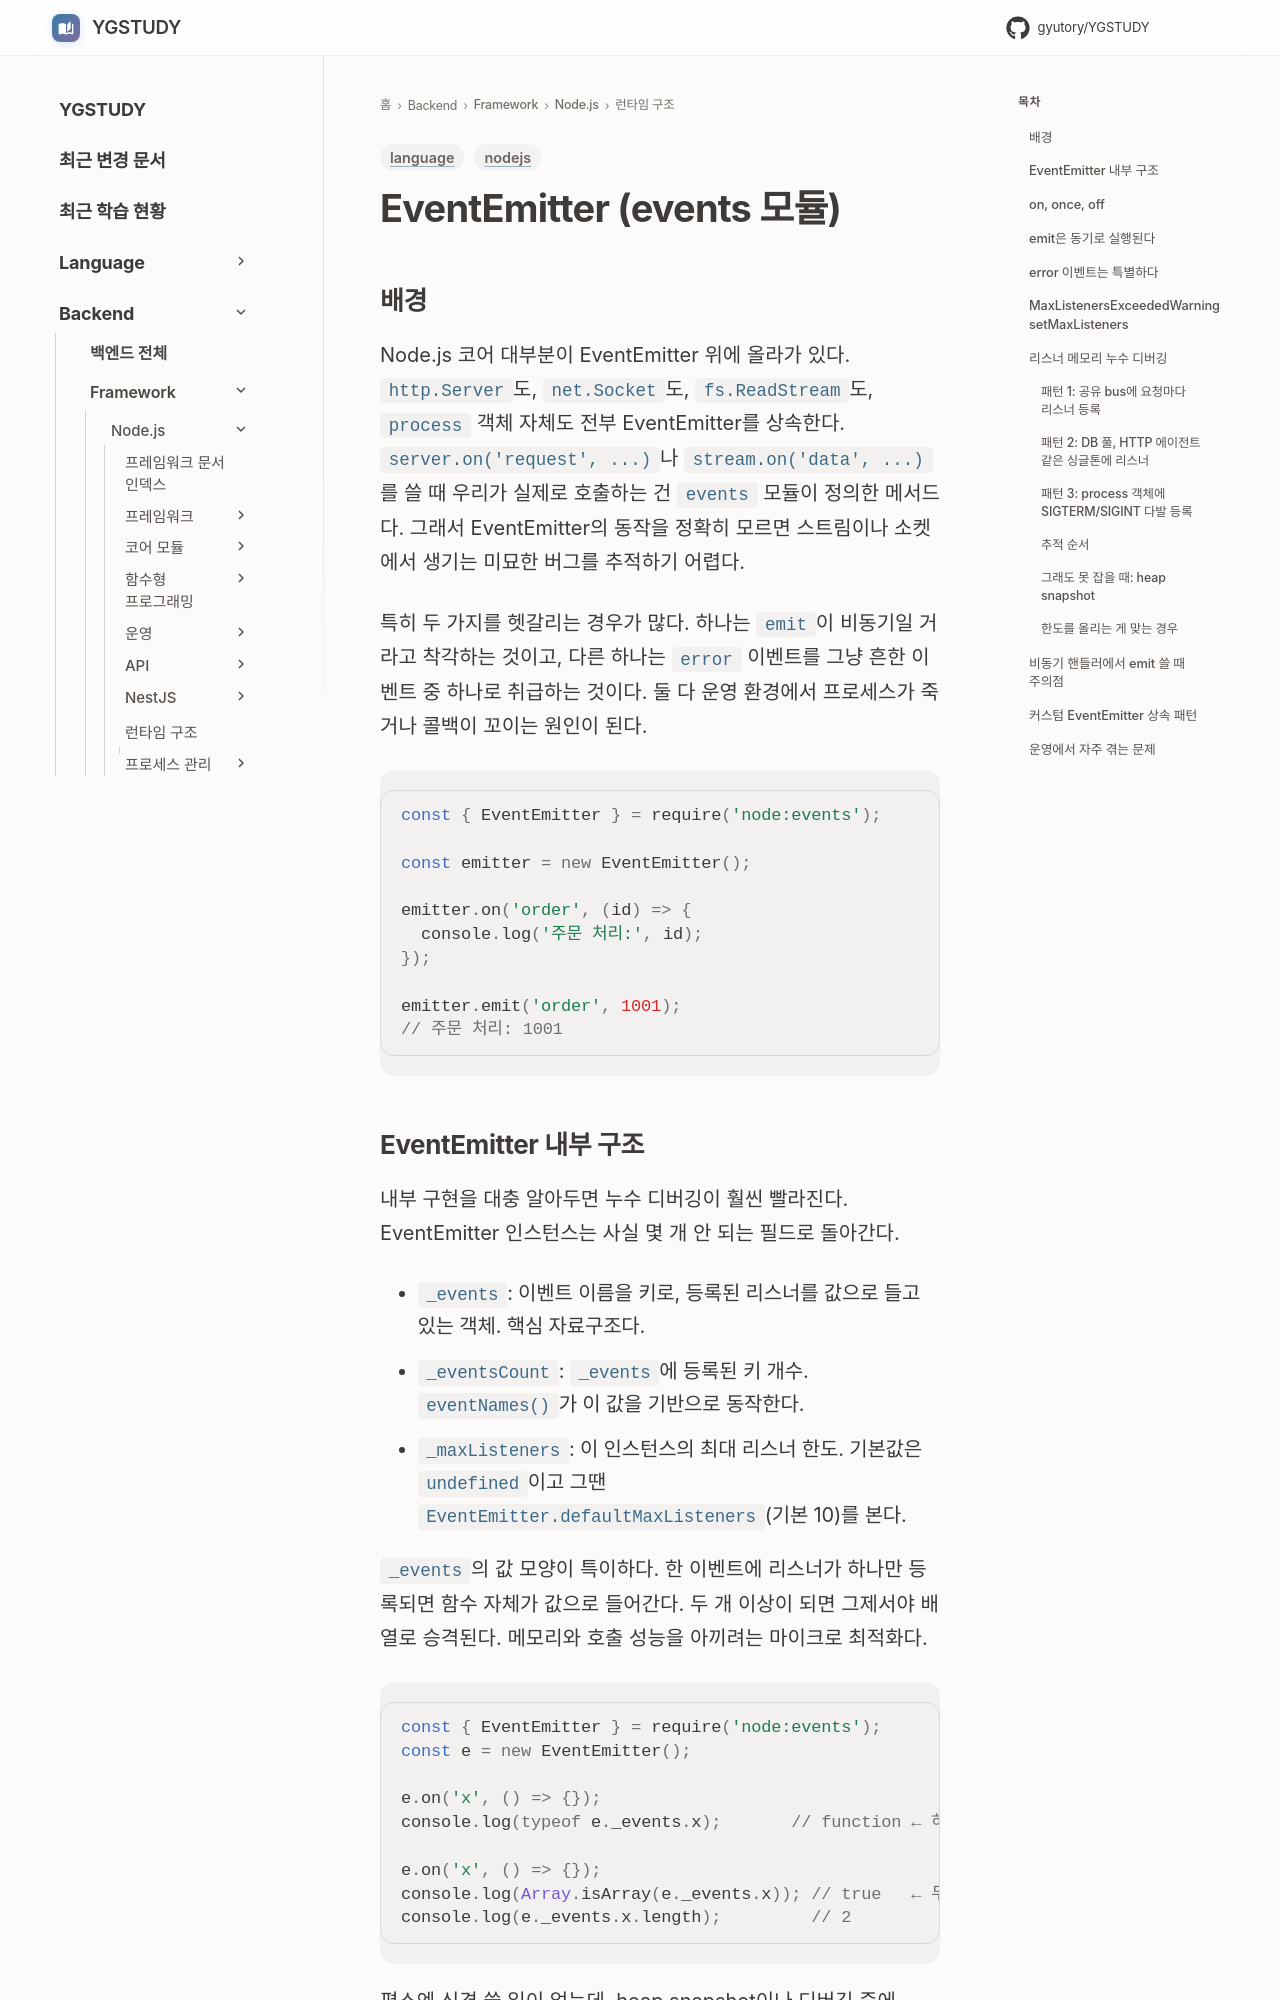

repository: GYUTORY/YGSTUDY · page: Framework/Node/Nodejs의 구조 및 작동 원리/Event_Emitter/index.html · generator: mkdocs

---
title: EventEmitter (events 모듈)
tags: [nodejs, language]
updated: 2026-06-02
---

# EventEmitter (events 모듈)

## 배경

Node.js 코어 대부분이 EventEmitter 위에 올라가 있다. `http.Server`도, `net.Socket`도, `fs.ReadStream`도, `process` 객체 자체도 전부 EventEmitter를 상속한다. `server.on('request', ...)`나 `stream.on('data', ...)`를 쓸 때 우리가 실제로 호출하는 건 `events` 모듈이 정의한 메서드다. 그래서 EventEmitter의 동작을 정확히 모르면 스트림이나 소켓에서 생기는 미묘한 버그를 추적하기 어렵다.

특히 두 가지를 헷갈리는 경우가 많다. 하나는 `emit`이 비동기일 거라고 착각하는 것이고, 다른 하나는 `error` 이벤트를 그냥 흔한 이벤트 중 하나로 취급하는 것이다. 둘 다 운영 환경에서 프로세스가 죽거나 콜백이 꼬이는 원인이 된다.

```js
const { EventEmitter } = require('node:events');

const emitter = new EventEmitter();

emitter.on('order', (id) => {
  console.log('주문 처리:', id);
});

emitter.emit('order', 1001);
// 주문 처리: 1001
```
